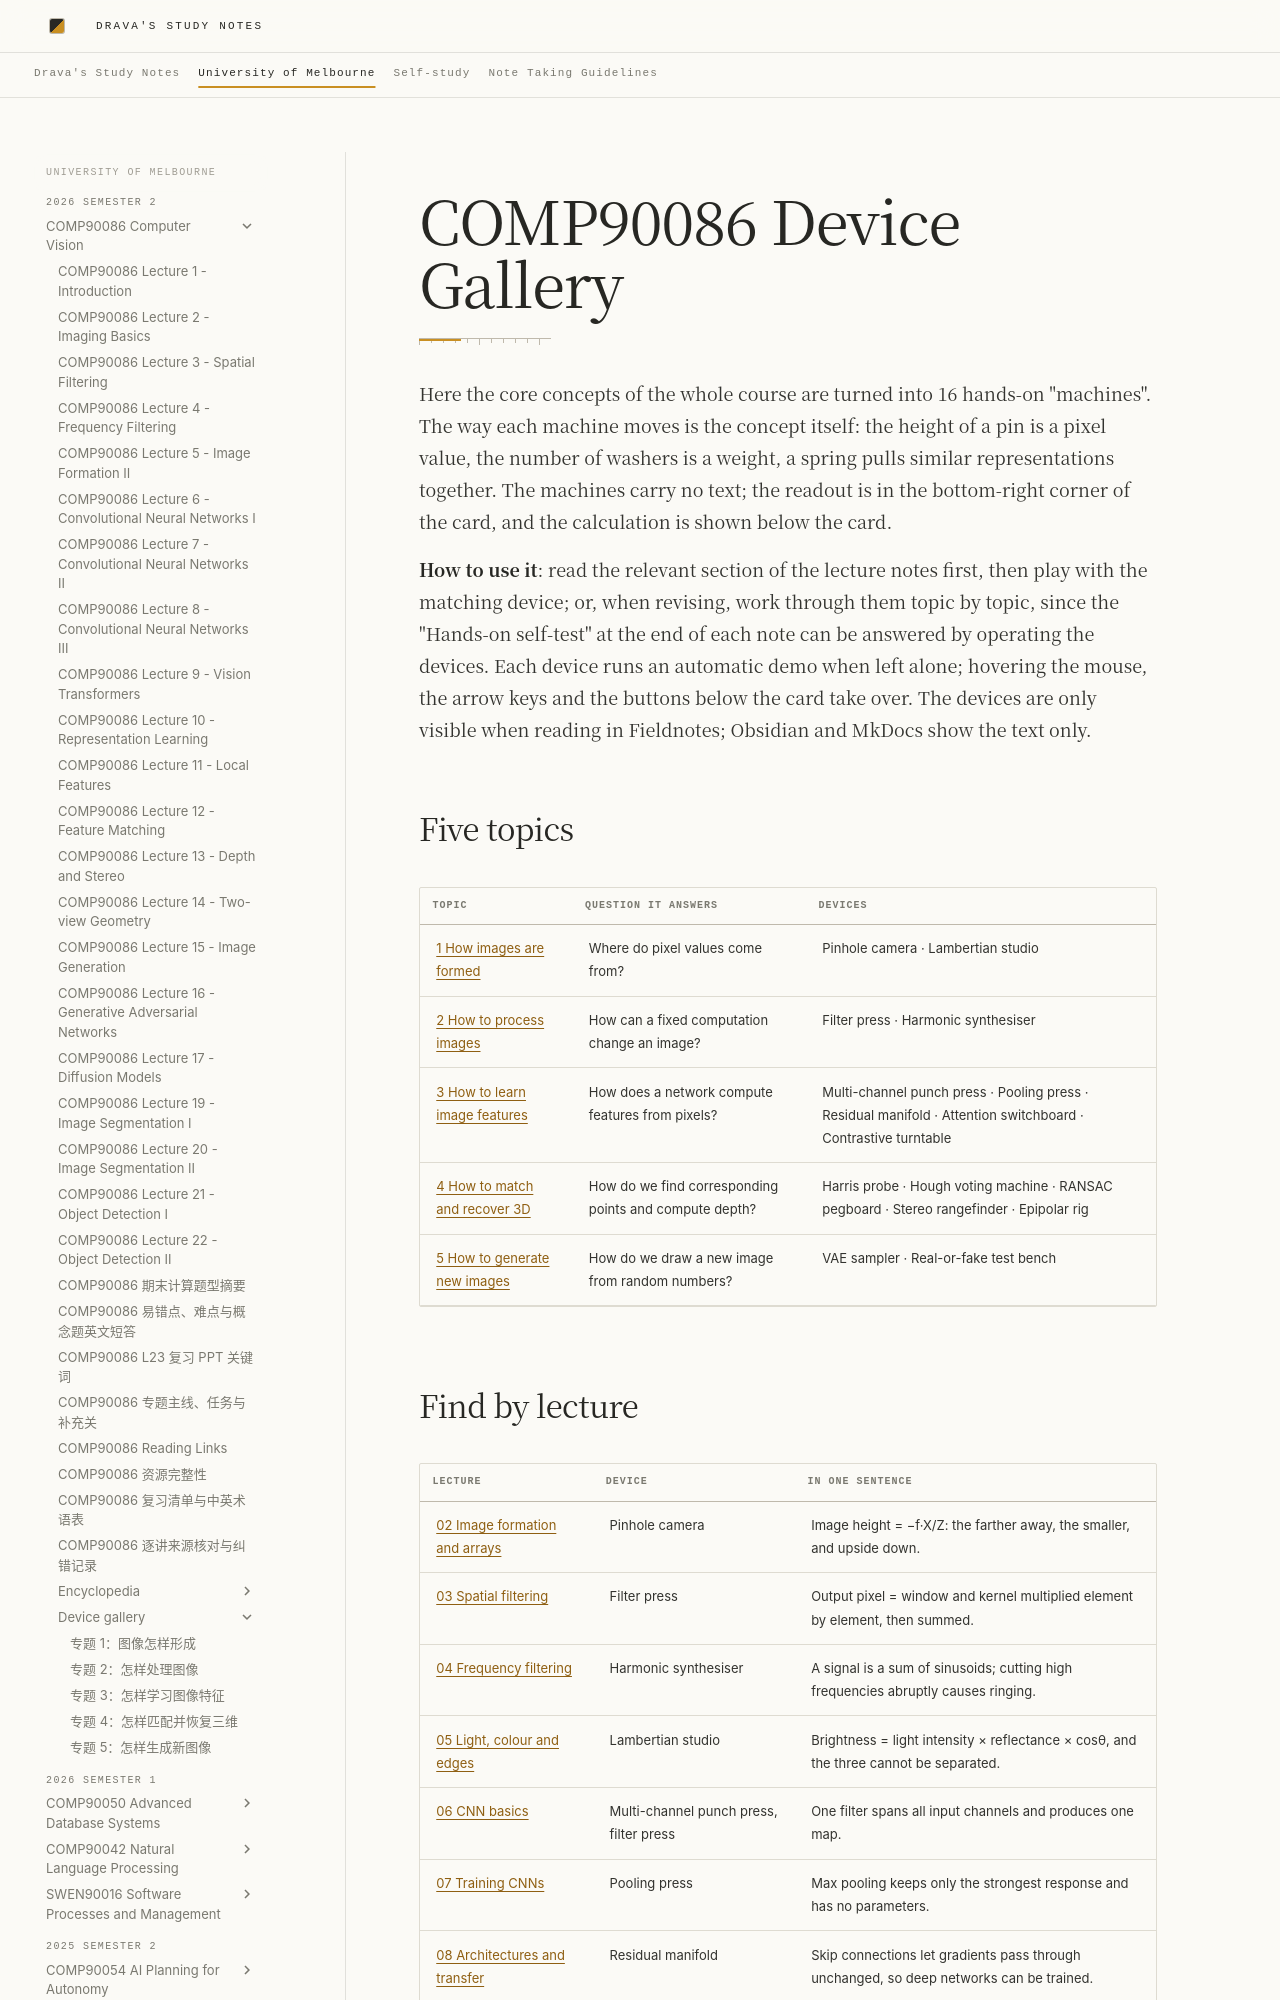

repository: DravaMmonk/study-notes · page: Unimelb/26S2/CV/topics/README.en.html · generator: mkdocs

# COMP90086 Device Gallery

Here the core concepts of the whole course are turned into 16 hands-on "machines". The way each machine moves is the concept itself: the height of a pin is a pixel value, the number of washers is a weight, a spring pulls similar representations together. The machines carry no text; the readout is in the bottom-right corner of the card, and the calculation is shown below the card.

**How to use it**: read the relevant section of the lecture notes first, then play with the matching device; or, when revising, work through them topic by topic, since the "Hands-on self-test" at the end of each note can be answered by operating the devices. Each device runs an automatic demo when left alone; hovering the mouse, the arrow keys and the buttons below the card take over. The devices are only visible when reading in Fieldnotes; Obsidian and MkDocs show the text only.

## Five topics

| Topic | Question it answers | Devices |
| --- | --- | --- |
| [1 How images are formed](01-image-formation.en.md) | Where do pixel values come from? | Pinhole camera · Lambertian studio |
| [2 How to process images](02-image-processing.en.md) | How can a fixed computation change an image? | Filter press · Harmonic synthesiser |
| [3 How to learn image features](03-learning-features.en.md) | How does a network compute features from pixels? | Multi-channel punch press · Pooling press · Residual manifold · Attention switchboard · Contrastive turntable |
| [4 How to match and recover 3D](04-matching-and-3d.en.md) | How do we find corresponding points and compute depth? | Harris probe · Hough voting machine · RANSAC pegboard · Stereo rangefinder · Epipolar rig |
| [5 How to generate new images](05-generation.en.md) | How do we draw a new image from random numbers? | VAE sampler · Real-or-fake test bench |
